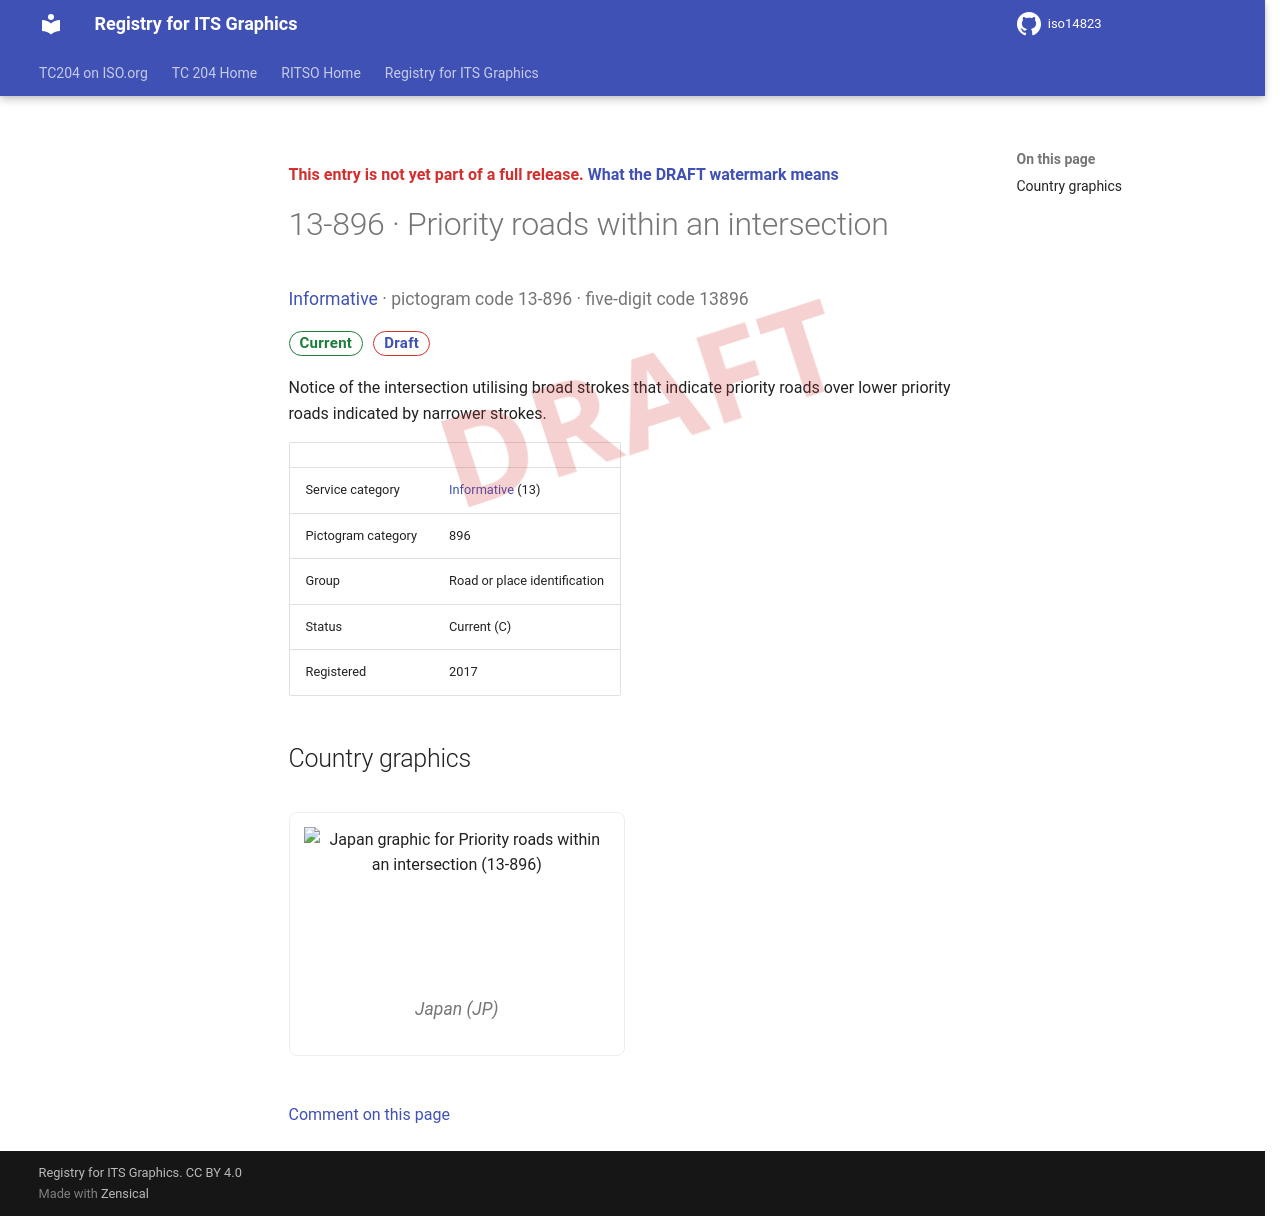

repository: k-vaughn/iso14823 · page: v0.1.0-alpha.1/signs/13-896/index.html · generator: mkdocs

<div class="draft4-watermark" aria-hidden="true"></div>

<p class="draft-note">This entry is not yet part of a full release. <a href="../#draft-watermark">What the DRAFT watermark means</a></p>

# 13-896 · Priority roads within an intersection

<p class="sign-kicker"><a href="../categories/13/">Informative</a> · pictogram code 13-896 · five-digit code 13896</p>
<p class="sign-chips"><span class="chip chip-current">Current</span> <a class="chip chip-draft" href="../#draft-watermark">Draft</a></p>
<p>Notice of the intersection utilising broad strokes that indicate priority roads over lower priority roads indicated by narrower strokes.</p>
| | |
| --- | --- |
| Service category | <a href="../categories/13/">Informative</a> (13) |
| Pictogram category | 896 |
| Group | Road or place identification |
| Status | Current (C) |
| Registered | 2017 |

## Country graphics

<div class="sign-grid">
<figure class="sign-card">
<img src="../graphics/jp/13-896.png" alt="Japan graphic for Priority roads within an intersection (13-896)" loading="lazy">

<figcaption>Japan (JP)</figcaption>
</figure>
</div>

[Comment on this page](https://github.com/k-vaughn/iso14823/issues/new?template=page-feedback.yml&title=%5BPage+feedback%5D+13-896+%C2%B7+Priority+roads+within+an+intersection&page-title=13-896+%C2%B7+Priority+roads+within+an+intersection&page-path=signs%2F13-896.md)
